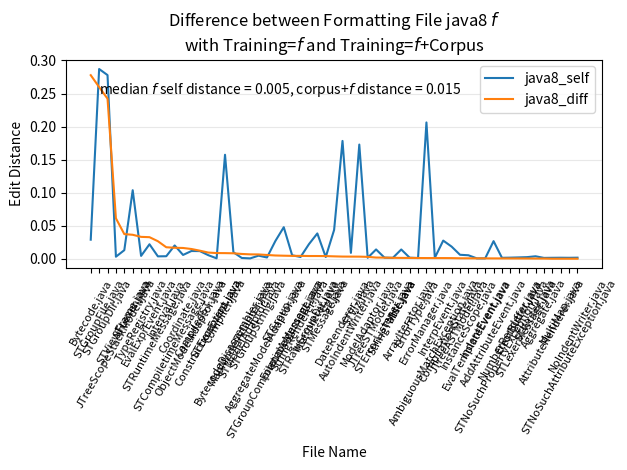

Source code (Python): (Note: this script raises an exception after producing the figure.)
#
# AUTO-GENERATED FILE. DO NOT EDIT
# CodeBuff 1.4.12 'Wed May 11 13:21:30 PDT 2016'
#
import matplotlib.pyplot as plt
import numpy as np

fig = plt.figure()
ax = plt.subplot(111)
labels = ["AttributeRenderer.java", "AutoIndentWriter.java", "Bytecode.java", "BytecodeDisassembler.java", "CompilationState.java", "CompiledST.java", "Compiler.java", "FormalArgument.java", "STException.java", "STLexer.java", "StringTable.java", "DateRenderer.java", "AddAttributeEvent.java", "ConstructionEvent.java", "EvalExprEvent.java", "EvalTemplateEvent.java", "IndentEvent.java", "InterpEvent.java", "JTreeASTModel.java", "JTreeScopeStackModel.java", "JTreeSTModel.java", "STViewFrame.java", "STViz.java", "InstanceScope.java", "Interpreter.java", "Aggregate.java", "AggregateModelAdaptor.java", "AmbiguousMatchException.java", "ArrayIterator.java", "Coordinate.java", "ErrorBuffer.java", "ErrorManager.java", "ErrorType.java", "Interval.java", "MapModelAdaptor.java", "Misc.java", "MultiMap.java", "ObjectModelAdaptor.java", "STCompiletimeMessage.java", "STGroupCompiletimeMessage.java", "STLexerMessage.java", "STMessage.java", "STModelAdaptor.java", "STNoSuchAttributeException.java", "STNoSuchPropertyException.java", "STRuntimeMessage.java", "TypeRegistry.java", "ModelAdaptor.java", "NoIndentWriter.java", "NumberRenderer.java", "ST.java", "STErrorListener.java", "STGroup.java", "STGroupDir.java", "STGroupFile.java", "STGroupString.java", "STRawGroupDir.java", "StringRenderer.java", "STWriter.java"]
N = len(labels)

featureIndexes = range(0,N)
java8_self = [0.0014144272, 0.008864399, 0.028827976, 0.009786034, 0.018343816, 0.011555219, 0.15734099, 0.0051907017, 5.7670125E-4, 0.10368327, 0.0013704888, 0.17826189, 0.026627218, 0.0054176073, 0.02186805, 5.5648305E-4, 5.488474E-4, 0.027437737, 0.00597213, 0.0030520647, 0.014046823, 0.012951432, 0.17277688, 0.0052476223, 0.03827567, 0.0012607161, 0.0018912529, 0.0014814815, 0.0015829046, 0.005720229, 0.0019984012, 0.2062492, 0.0010741139, 0.0037695207, 0.0011406844, 0.013986014, 0.0015166835, 0.01166723, 0.020085363, 0.026806146, 0.0024196336, 0.0025787966, 5.0813006E-4, 0.0014091122, 0.0013805799, 0.0035945363, 0.004278548, 0.0014109347, 0.0015923567, 0.0016373311, 0.043580983, 0.0016556291, 0.0477071, 0.27790973, 0.28709182, 0.0046537095, 0.022051282, 0.0026506025, 0.0037046839]
java8_corpus = [0.0014144272, 0.01206979, 0.3065803, 0.018016528, 0.019261006, 0.023739714, 0.16582426, 0.009515179, 0.009153318, 0.06744623, 0.002739726, 0.18152124, 0.027120316, 0.0147584975, 0.054484803, 0.0011129661, 0.0010976949, 0.026452731, 0.0066313, 0.06420464, 0.015834076, 0.05022941, 0.16961336, 0.00461285, 0.042372458, 0.001512478, 0.0075650117, 0.0024703557, 0.0027711797, 0.022006141, 0.0024009603, 0.20725, 0.0021459227, 0.021141648, 0.008365019, 0.015229736, 0.0015166835, 0.026378086, 0.036660887, 0.03170971, 0.0027662518, 0.006554574, 0.0071138213, 0.0014091122, 0.0018399263, 0.030090973, 0.03735218, 0.0042357924, 0.0015923567, 0.0012285012, 0.047167026, 0.0033057851, 0.043126993, 0.035723668, 0.027293066, 0.011150395, 0.026153846, 0.006971154, 0.003970355]
java8_diff = np.abs(np.subtract(java8_self, java8_corpus))

all = zip(java8_self, java8_corpus, java8_diff, labels)
all = sorted(all, key=lambda x : x[2], reverse=True)
java8_self, java8_corpus, java8_diff, labels = zip(*all)

ax.plot(featureIndexes, java8_self, label="java8_self")
#ax.plot(featureIndexes, java8_corpus, label="java8_corpus")
ax.plot(featureIndexes, java8_diff, label="java8_diff")
ax.set_xticklabels(labels, rotation=60, fontsize=8)
plt.xticks(featureIndexes, labels, rotation=60)
ax.yaxis.grid(True, linestyle='-', which='major', color='lightgrey', alpha=0.5)

ax.text(1, .25, 'median $f$ self distance = %5.3f, corpus+$f$ distance = %5.3f' %    (np.median(java8_self),np.median(java8_corpus)))
ax.set_xlabel("File Name")
ax.set_ylabel("Edit Distance")
ax.set_title("Difference between Formatting File java8 $f$\nwith Training=$f$ and Training=$f$+Corpus")
plt.legend()
plt.tight_layout()
fig.savefig("images/java8_one_file_capture.pdf", format='pdf')
plt.show()
